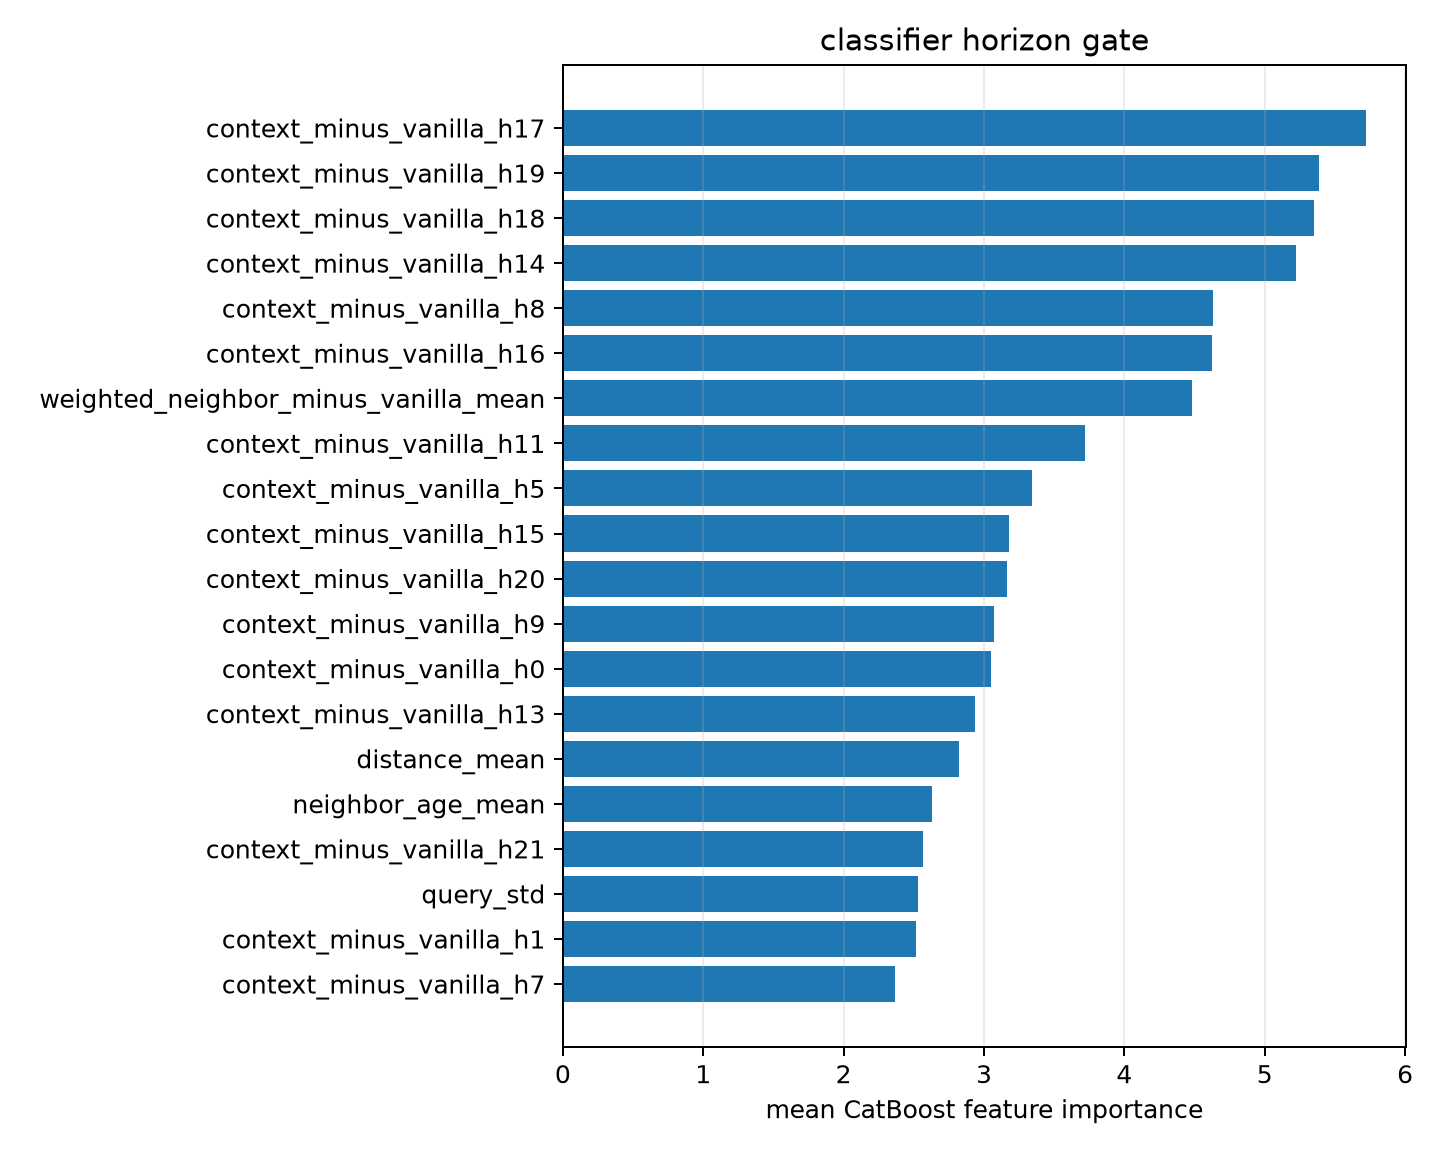

Data behind this chart, as committed beside it:
feature, importance
context_minus_vanilla_h17, 5.719
context_minus_vanilla_h19, 5.384
context_minus_vanilla_h18, 5.349
context_minus_vanilla_h14, 5.222
context_minus_vanilla_h8, 4.629
context_minus_vanilla_h16, 4.625
weighted_neighbor_minus_vanilla_mean, 4.479
context_minus_vanilla_h11, 3.719
context_minus_vanilla_h5, 3.339
context_minus_vanilla_h15, 3.179
context_minus_vanilla_h20, 3.161
context_minus_vanilla_h9, 3.074
context_minus_vanilla_h0, 3.048
context_minus_vanilla_h13, 2.939
distance_mean, 2.821
neighbor_age_mean, 2.633
context_minus_vanilla_h21, 2.565
query_std, 2.531
context_minus_vanilla_h1, 2.515
context_minus_vanilla_h7, 2.369
